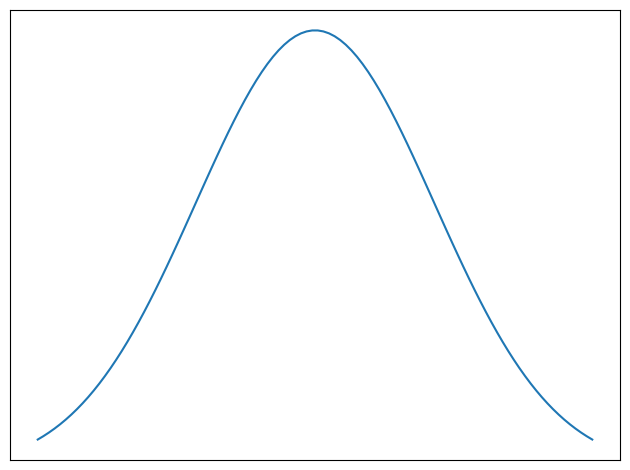

This figure's Python source:
import numpy as np
from scipy.stats import norm
import matplotlib.pyplot as plt

# Create a bell curve plot using numpy and stats
x = np.linspace(norm.ppf(0.01), norm.ppf(0.99), 100)
plt.plot(x, norm.pdf(x))

# Remove ticks from the plot
plt.xticks([])
plt.yticks([])

plt.tight_layout()
plt.show()
